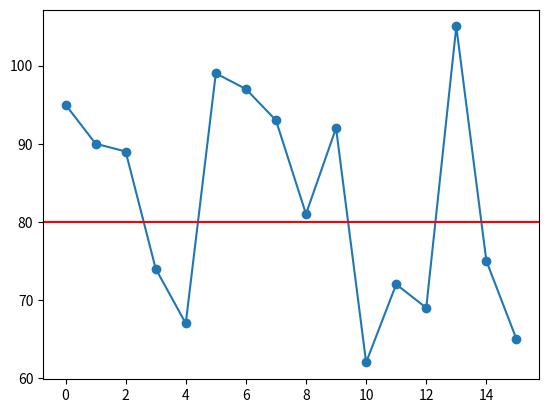

Python code for this plot:
# Question 1 — AIOps Log Anomaly Detection
# You are working as an AIOps engineer for an application server. The server generates logs containing CPU usage, memory usage and response time.
# Create a Python program that:
# Creates or reads a sample dataset containing:
# Timestamp
# CPU Usage
# Memory Usage
# Response Time
# Calculates basic statistics for the metrics.
# Detects anomalous values using a simple threshold-based approach.
# Prints the anomalous records.
# Displays a graph showing the metric values and anomalies.
# Expected output:
# Total records: 20
# Anomalies detected: 3

# Timestamp       CPU       Status
# 10:05           95%      ANOMALY
# 10:12           97%      ANOMALY
# 10:18           92%      ANOMALY
# Concepts tested:
#  AIOps fundamentals, logs, metrics, anomaly detection.
import matplotlib.pyplot as plt

log = [
    "10:05,95,60,420ms",
    "10:45,90,70,230ms",
    "10:15,89,80,100ms",
    "10:00,74,61,560ms",
    "10:08,67,66,450ms",
    "10:01,99,69,310ms",
    "10:03,97,63,410ms",
    "10:04,93,65,460ms",
    "10:09,81,64,443ms",
    "10:10,92,60,434ms",
    "10:59,62,71,456ms",
    "10:42,72,78,450ms",
    "10:21,69,87,457ms",
    "10:31,105,80,460ms",
    "10:22,75,70,490ms",
    "10:23,65,64,500ms",
]

cpu=[]
error=0
normal=0
x=""
memeory_usage=[]
response_time=[]
for line in log:
    word=line.split(",")
    timestamp=word[0]
    cpu=word[1]
    memeory_usage=word[2]
    response_time=word[3]

    if cpu > "80":
        error=error+1
        x=x+timestamp + "           " + cpu + "%      ANOMALY\n"
    else:
        normal=normal+1

print("Total records: ",len(log))
print("Anomalies detected: ",error)

print("Timestamp       CPU       Status")
print(x)


import matplotlib.pyplot as plt

# CPU data jo logs mein hai
cpu = [95, 90, 89, 74, 67, 99, 97, 93, 81, 92, 62, 72, 69, 105, 75, 65]

# 1. CPU ki line
plt.plot(cpu, marker="o")

# 2. Red line 80 par (jisse upar wale anomalies saaf dikhein)
plt.axhline(80, color="red")

plt.show()
